Labelled photos from "dataset", an image-classification folder in S-via/greencycle. The possible labels are: battery, cardboard, cigarette, diaper, electronics, food waste, glass, light bulb, medicine, metal, paper, plastic, styrofoam.

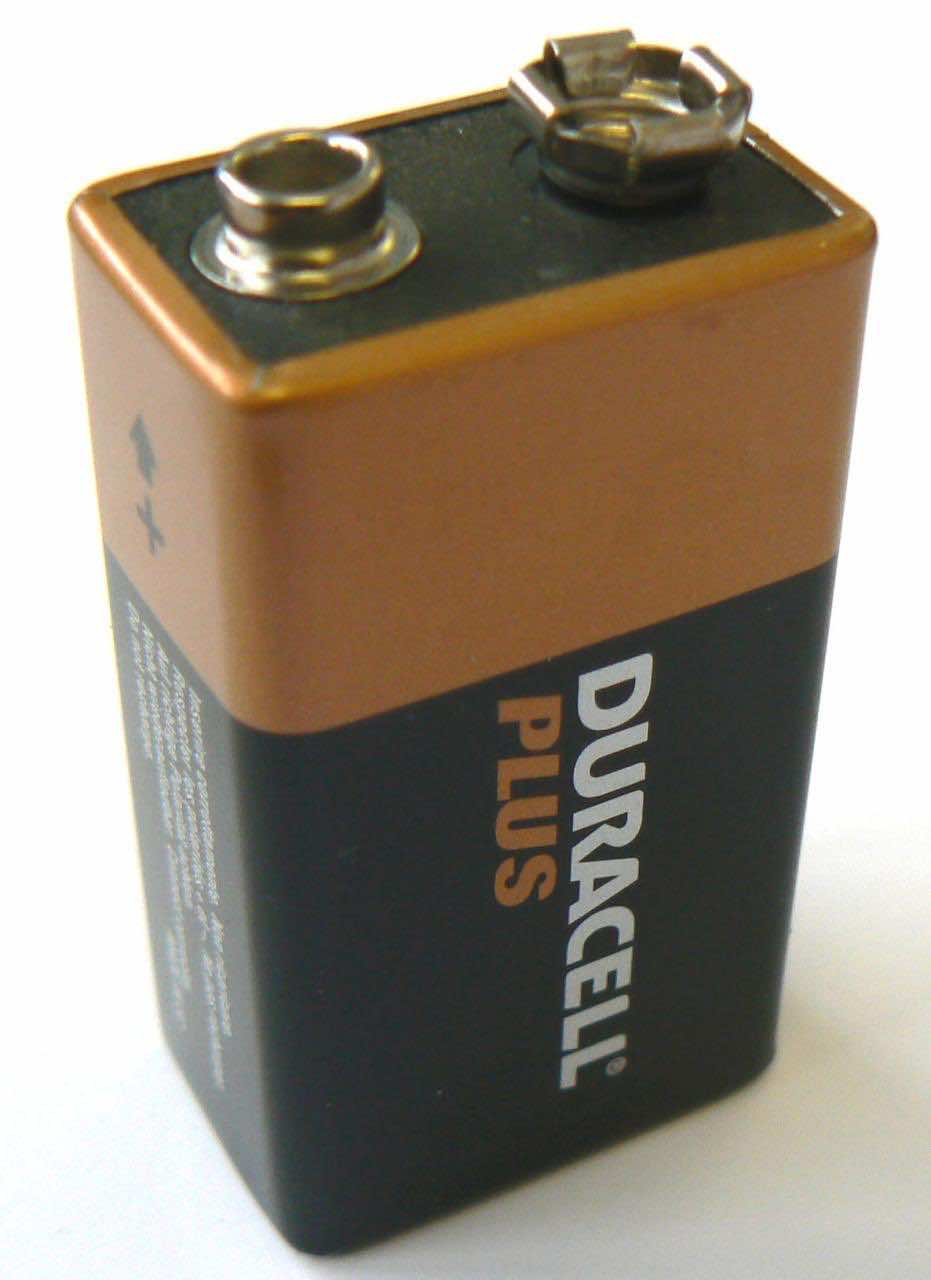
Label: battery

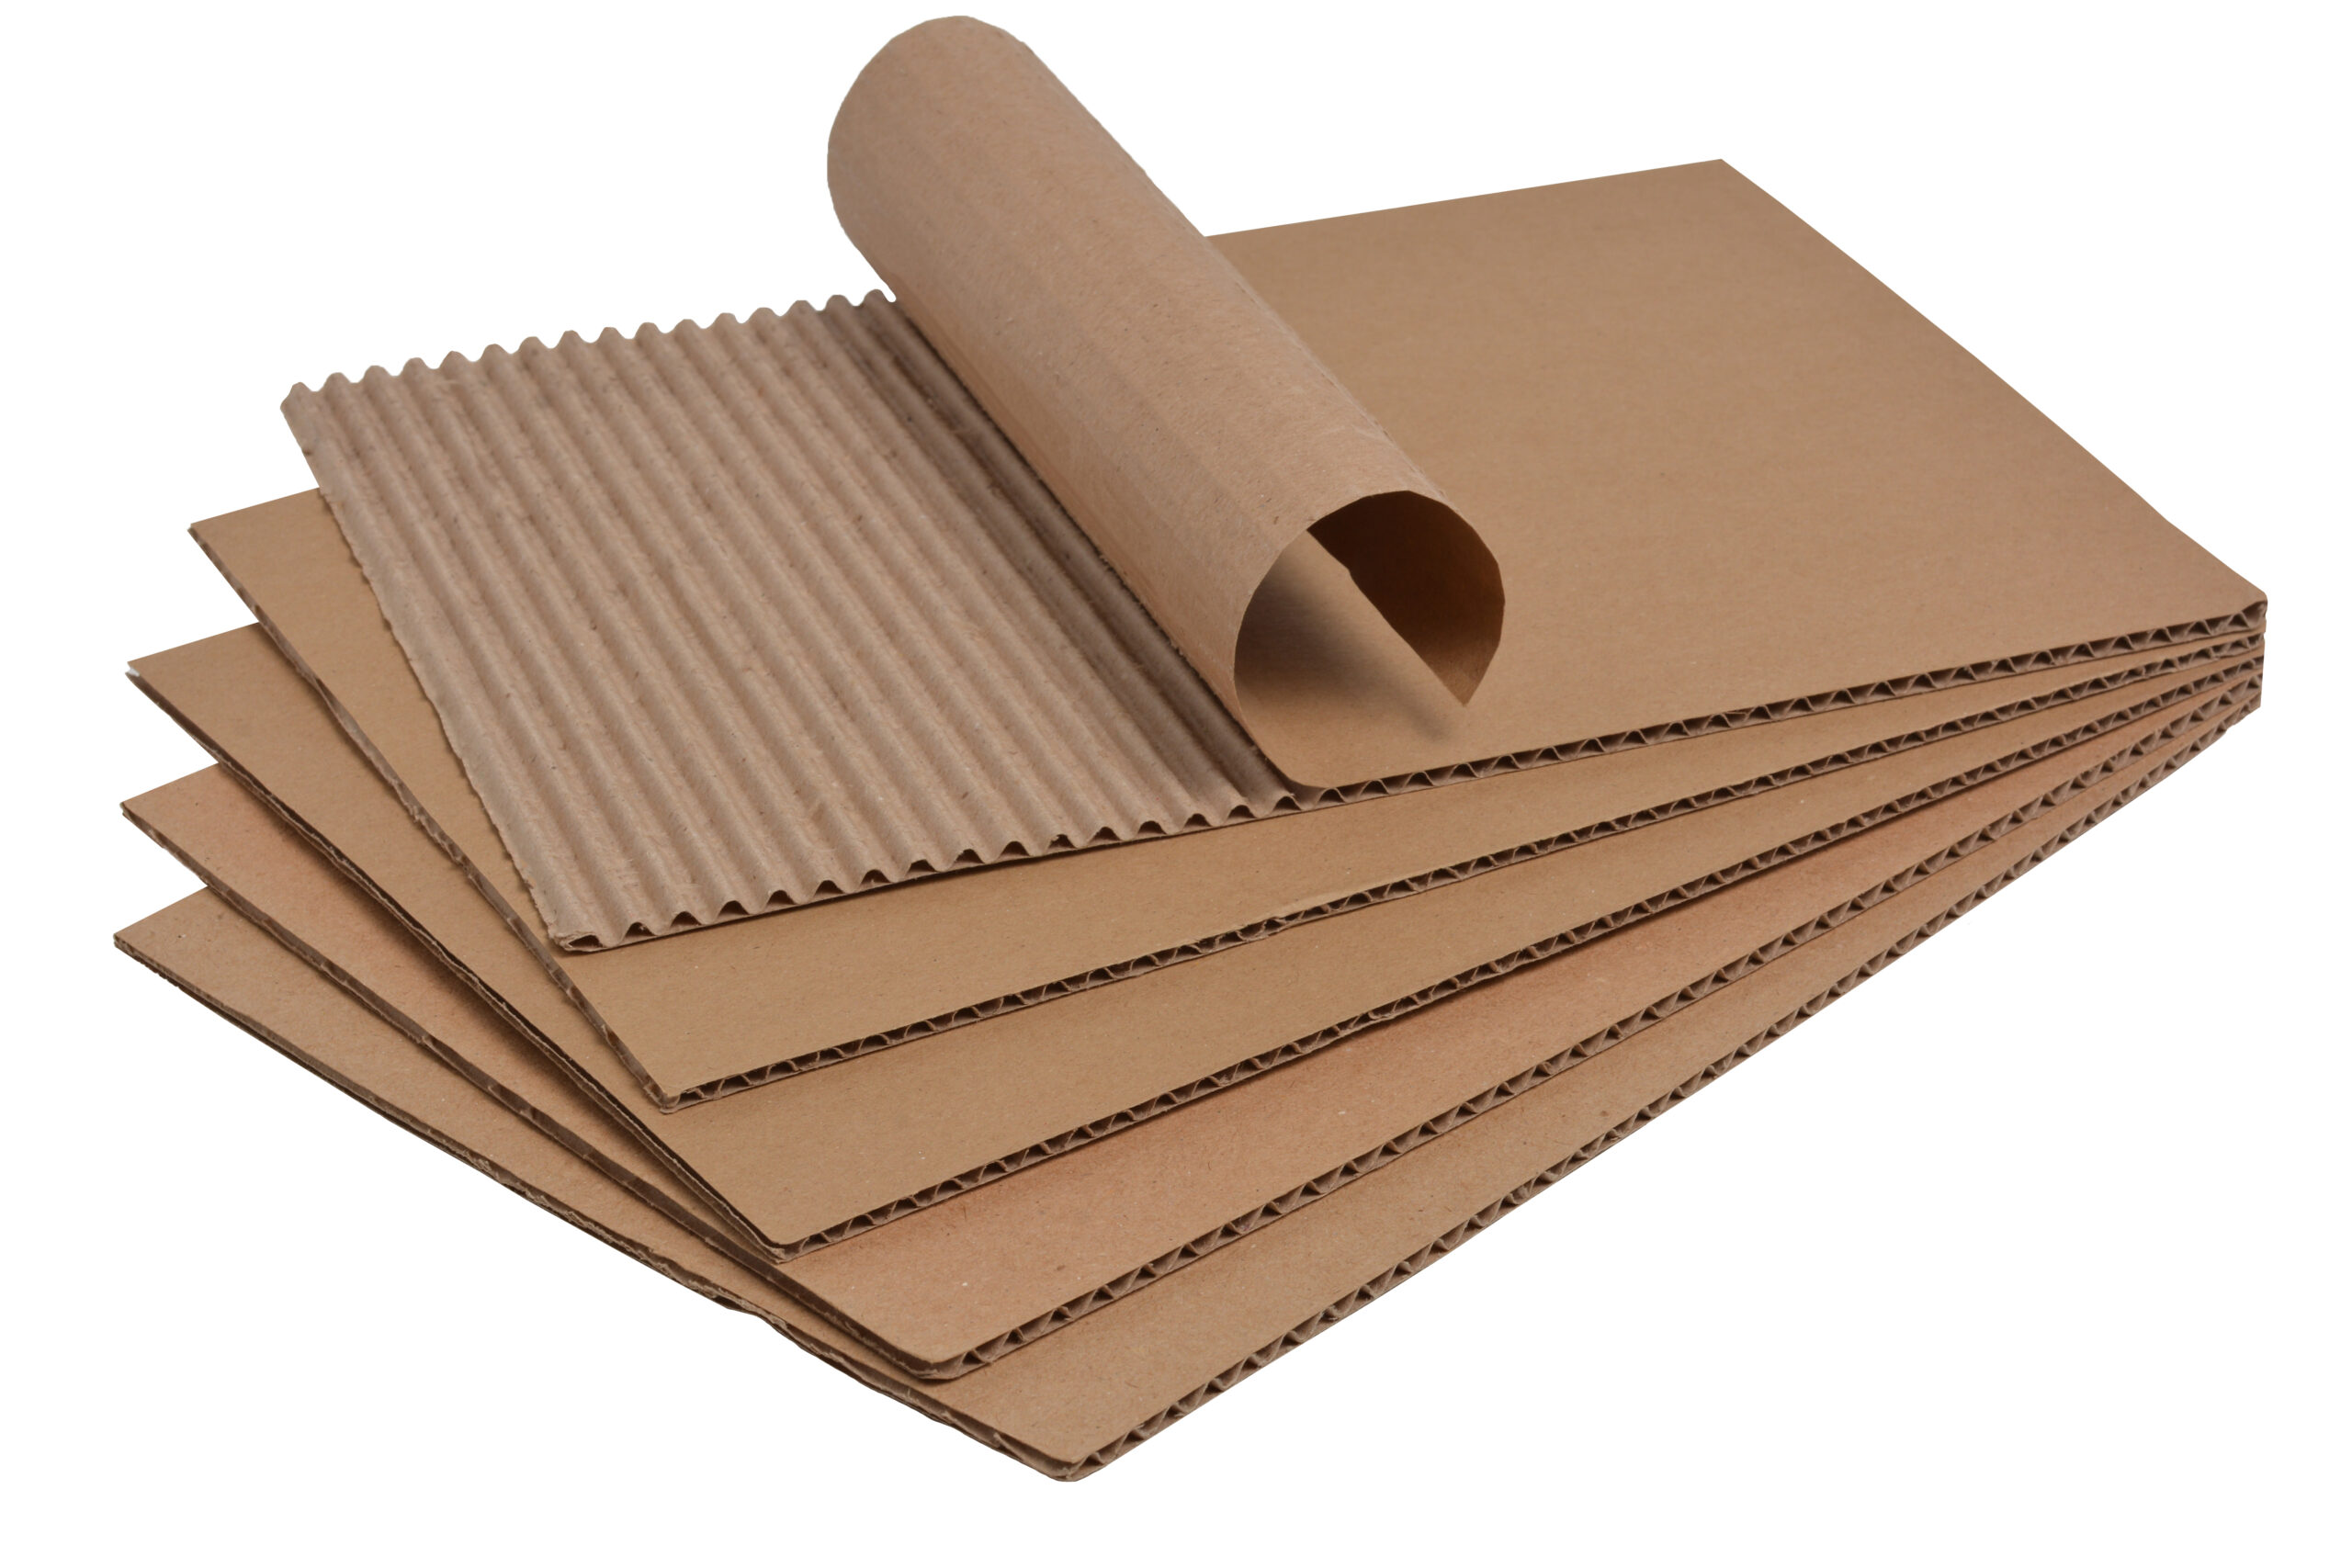
Label: cardboard

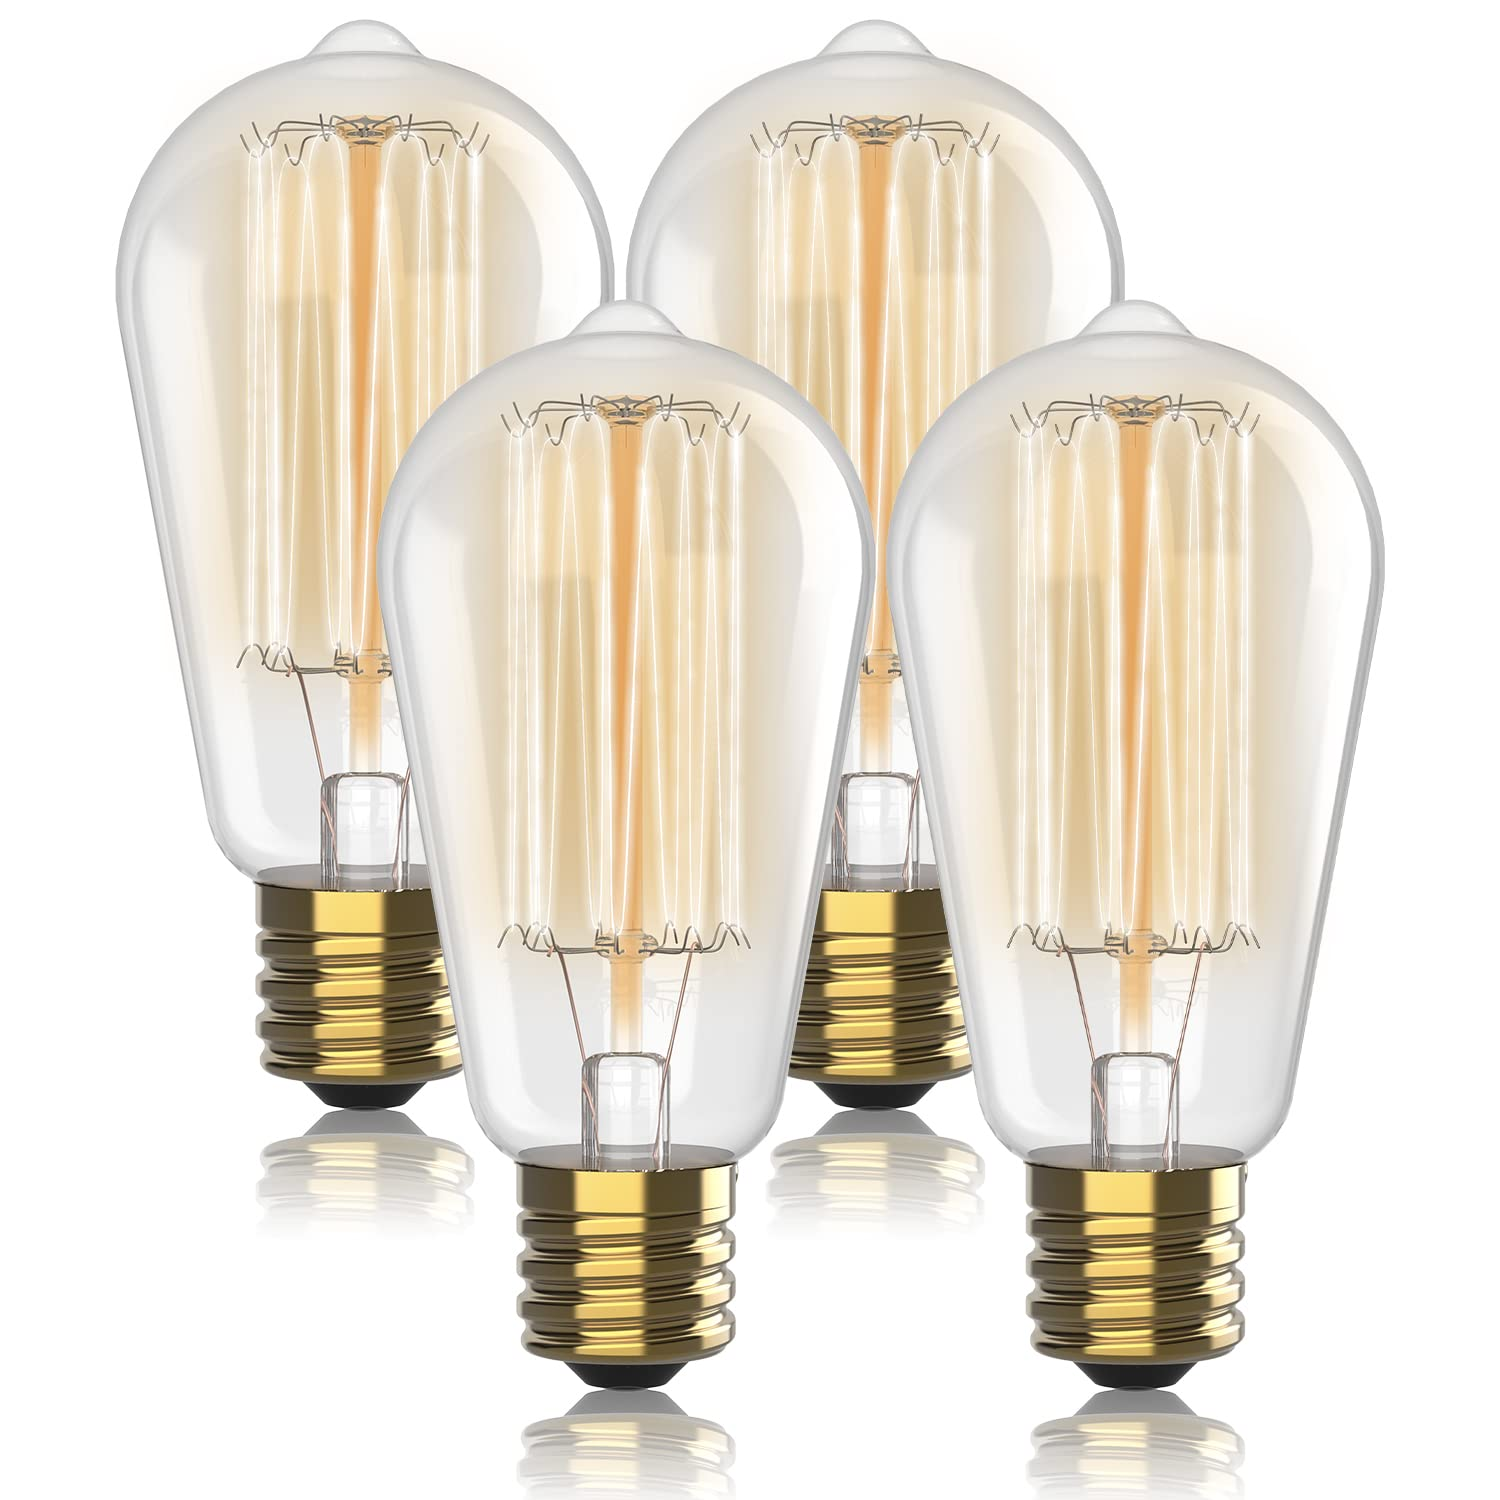
Label: light bulb

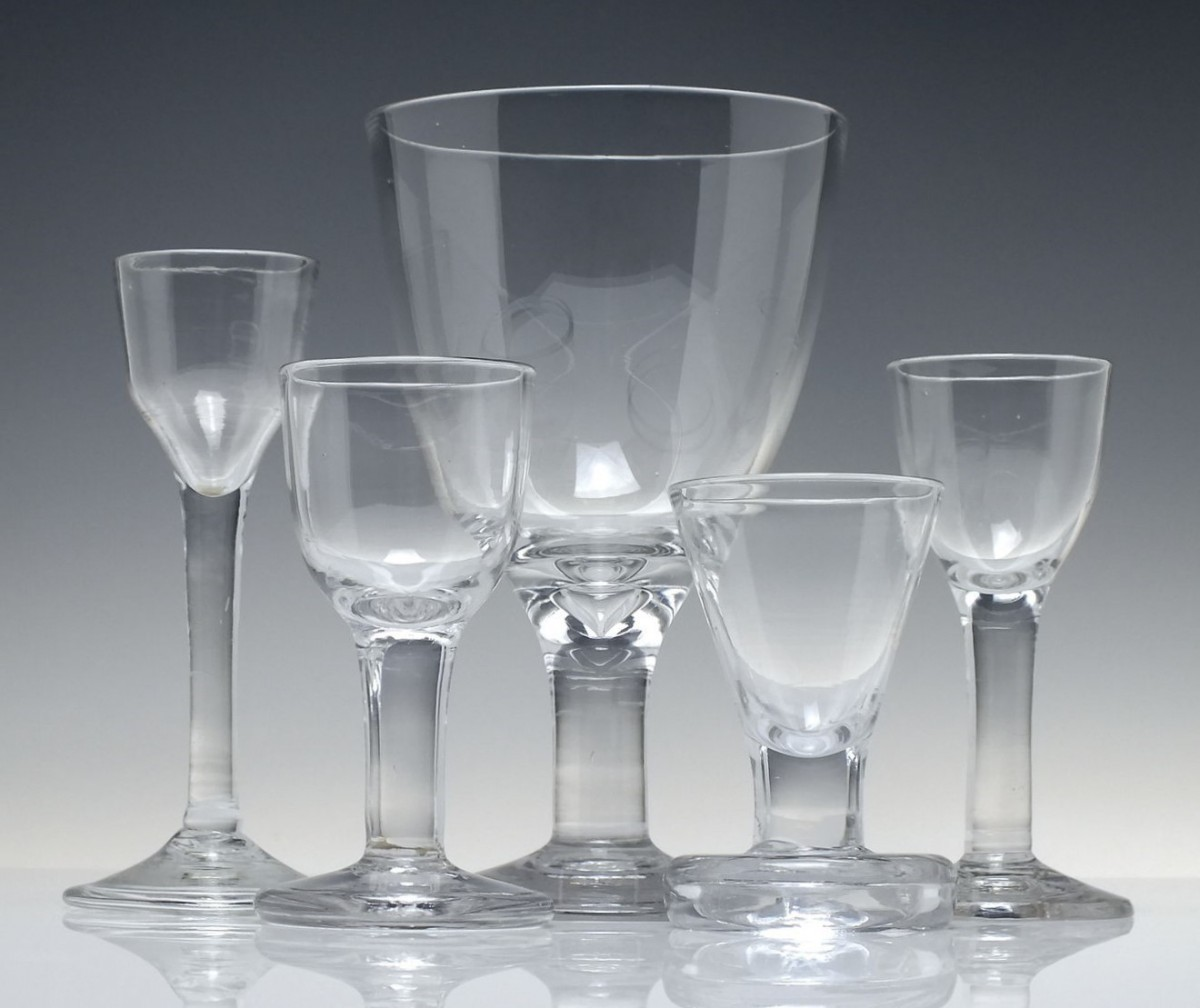
Label: glass

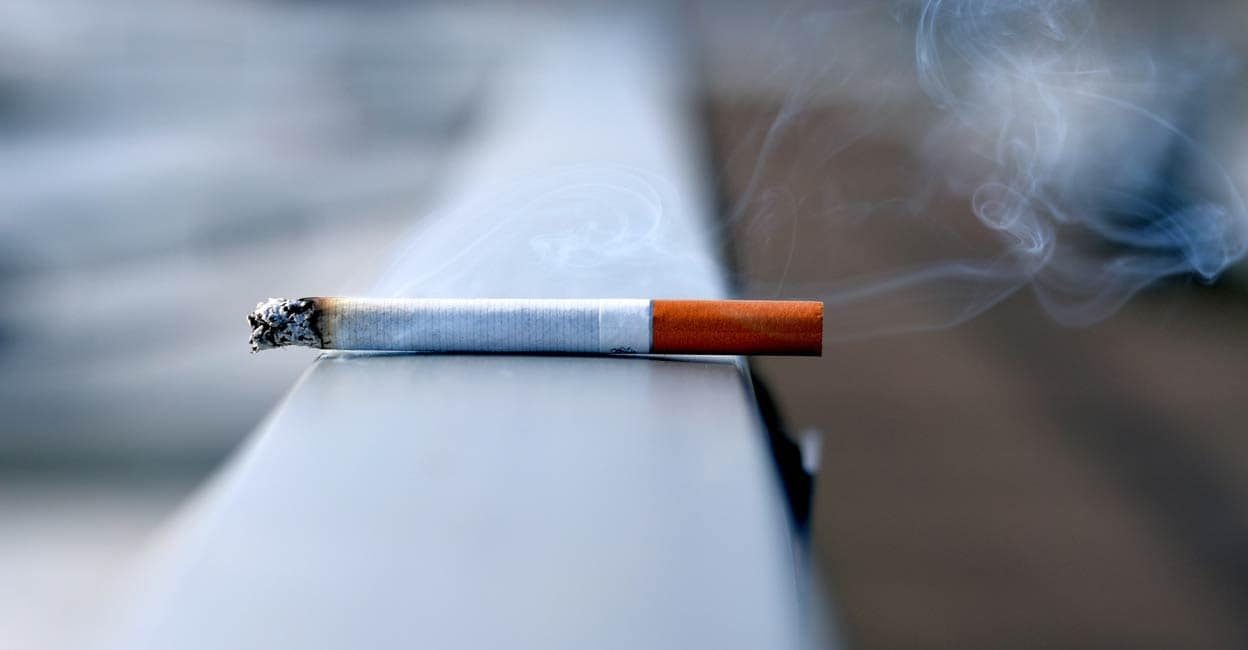
Label: cigarette

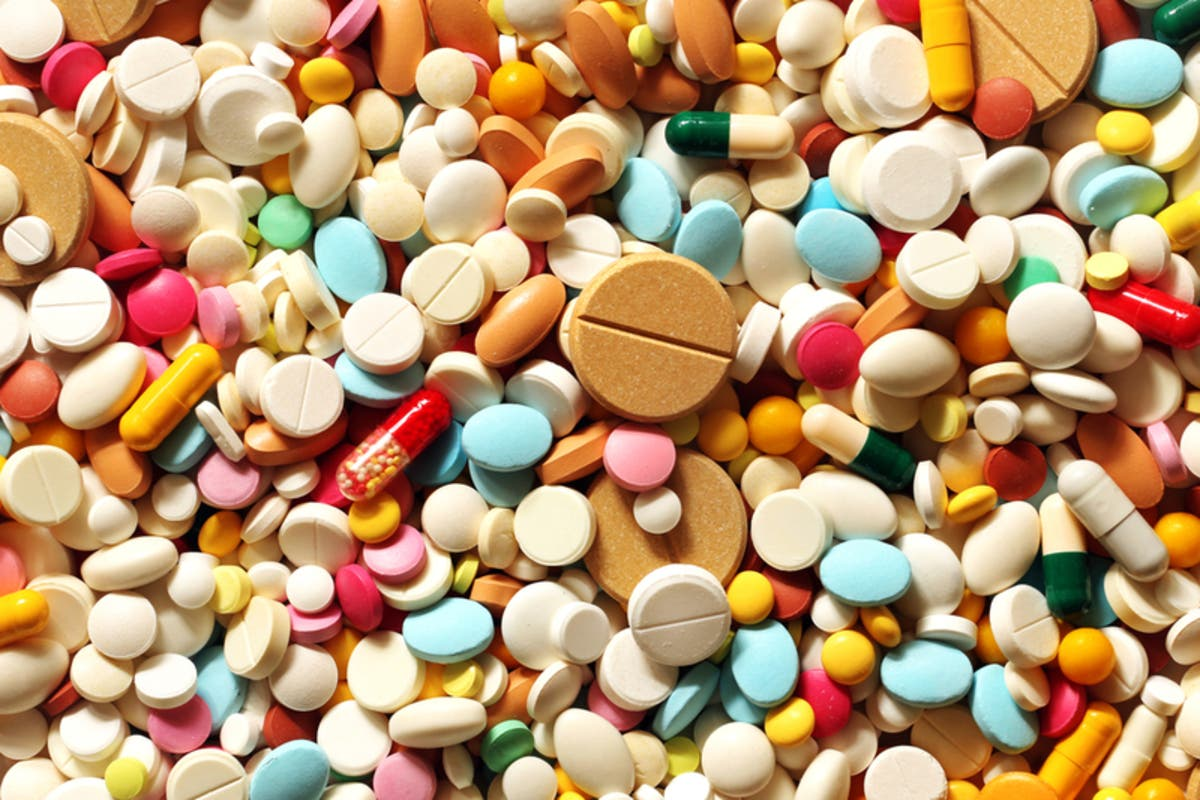
Label: medicine
